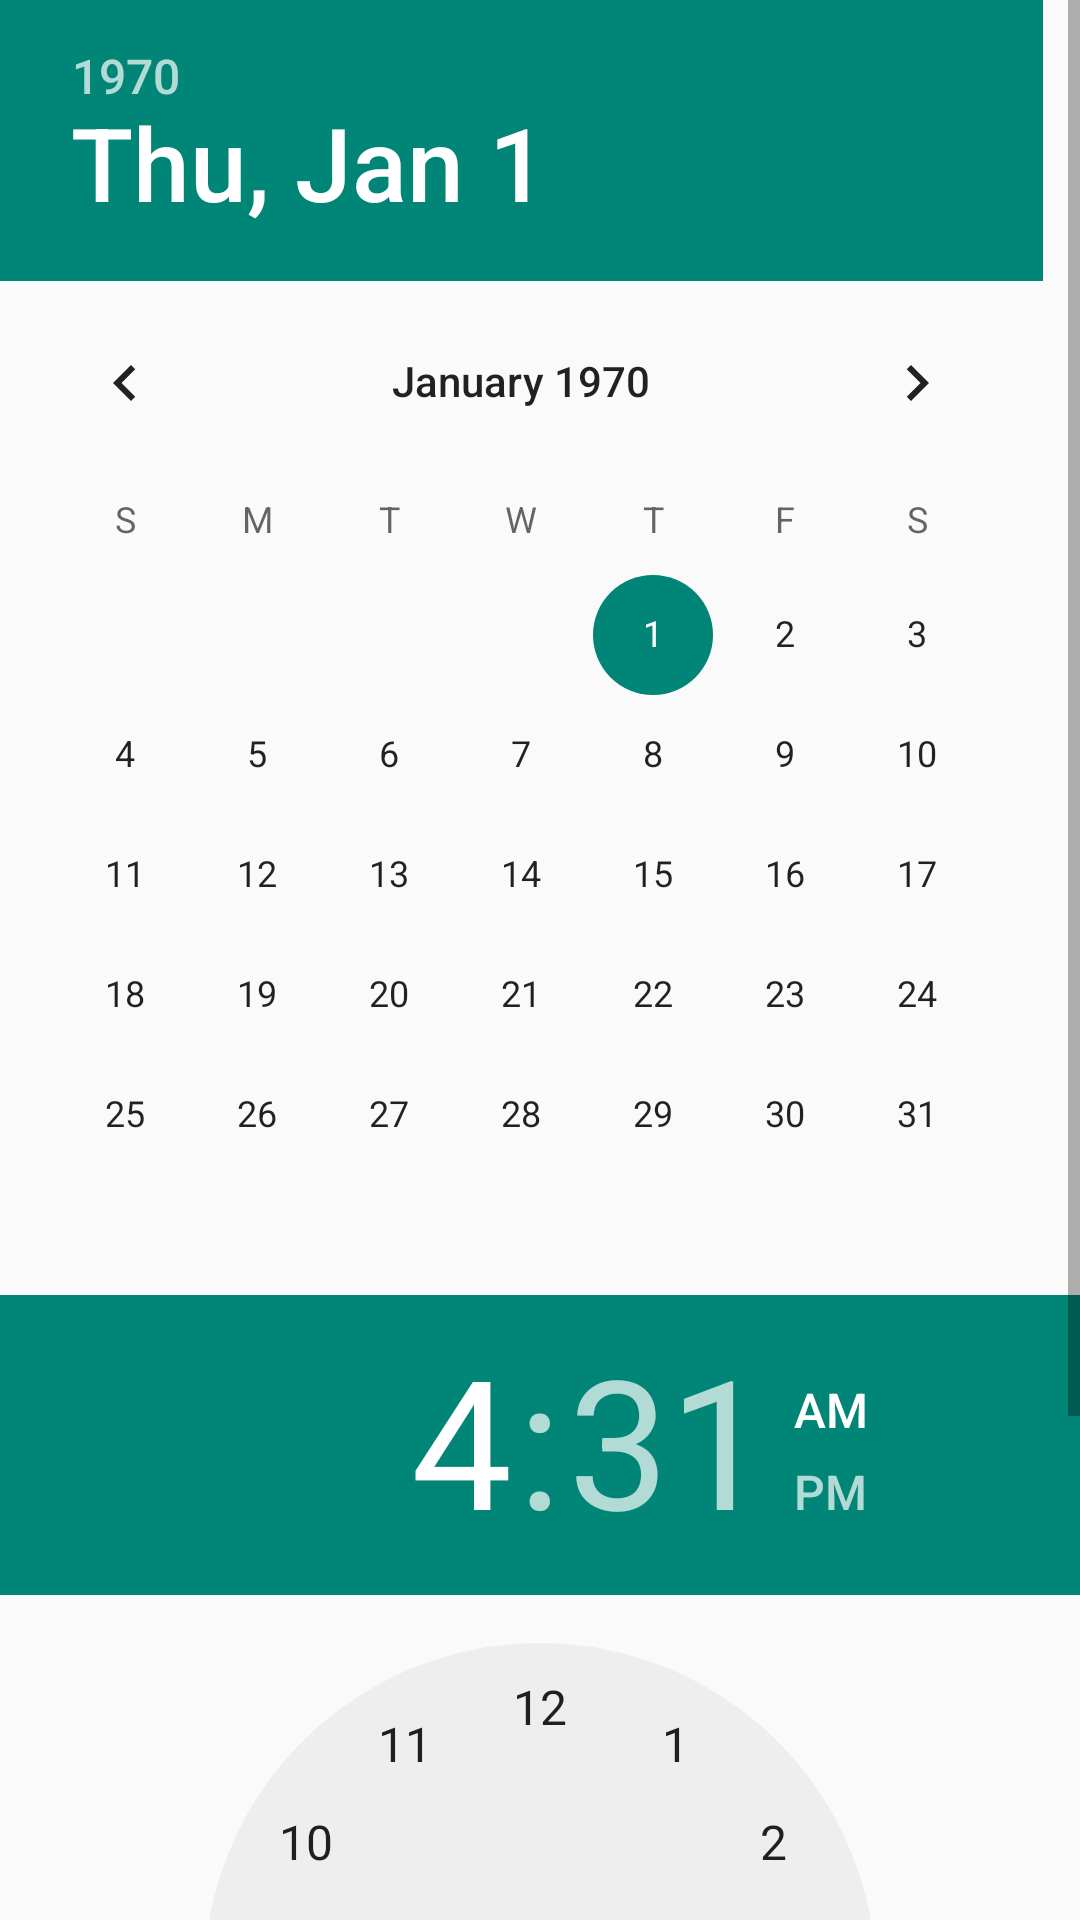

This screen was rendered from an Android layout file. Write that file and the resources it references.
<!-- AndroidManifest.xml: application theme AppTheme -->
<!-- res/layout/fragment_set_notification_dialog.xml -->
<?xml version="1.0" encoding="utf-8"?>
<ScrollView xmlns:android="http://schemas.android.com/apk/res/android"
    xmlns:tools="http://schemas.android.com/tools"
    android:layout_width="match_parent"
    android:layout_height="match_parent"
    tools:context=".ui.SetNotificationDialogFragment">

    <LinearLayout
        android:layout_width="match_parent"
        android:layout_height="wrap_content"
        android:orientation="vertical"
        android:padding="@dimen/_7sdp">

        <DatePicker
            android:id="@+id/date_picker"
            android:layout_width="match_parent"
            android:layout_height="wrap_content"
            android:layout_gravity="center_horizontal" />

        <TimePicker
            android:id="@+id/time_picker"
            android:layout_width="wrap_content"
            android:layout_height="wrap_content"
            android:layout_gravity="center_horizontal" />

        <Button
            android:id="@+id/date_time_set"
            android:layout_width="match_parent"
            android:layout_height="wrap_content"
            android:text="@string/txt_set_notification" />
    </LinearLayout>
</ScrollView>
<!-- resources referenced by this layout -->
<resources>
  <string name="txt_set_notification">Set notification</string>
  <style name="AppTheme" parent="Theme.AppCompat.DayNight.NoActionBar">
          <item name="android:navigationBarColor">@android:color/transparent</item>
          <item name="android:statusBarColor">@android:color/transparent</item>
          <item name="android:windowLightStatusBar" tools:targetApi="m">true</item>
      </style>
</resources>
